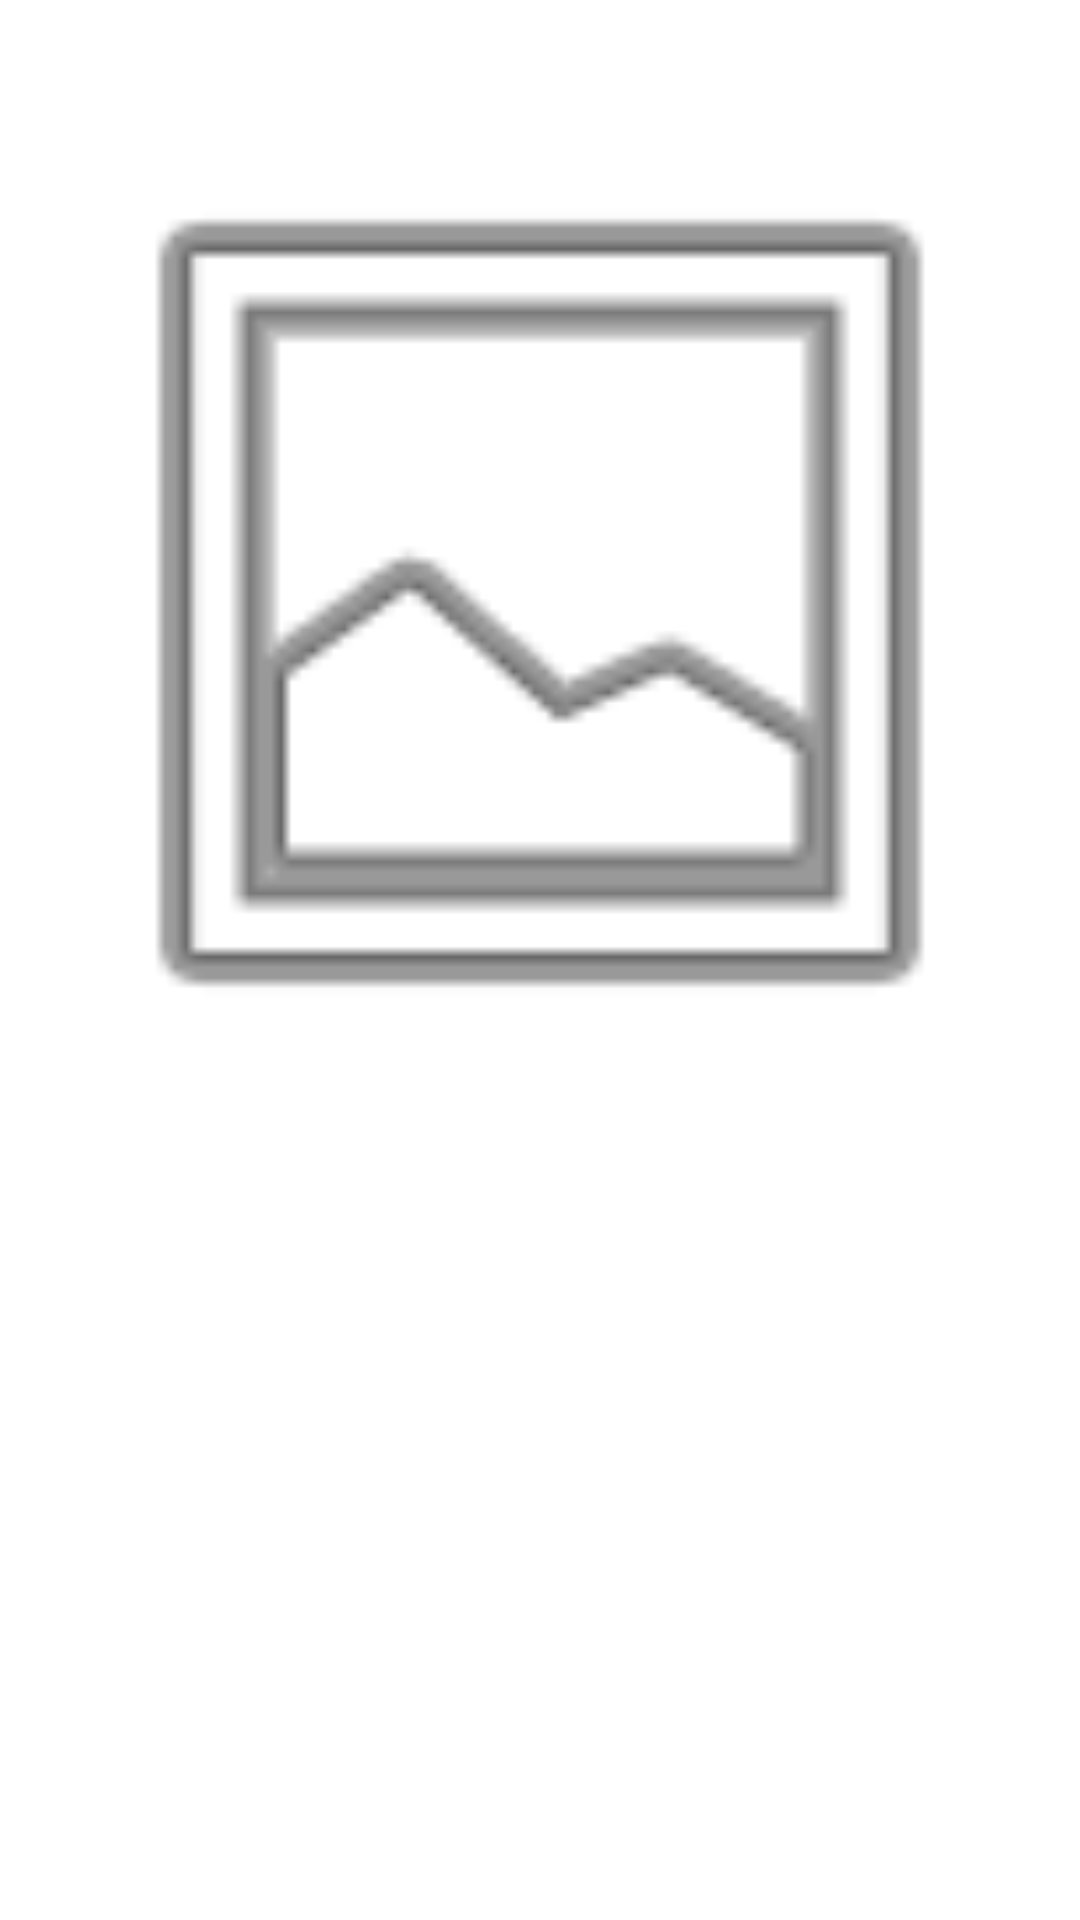

Here is an Android app screen rendered from its layout file. Give the layout XML and the strings, colors and styles it references.
<!-- AndroidManifest.xml: application theme Theme.PM1P2EJ2_4 -->
<!-- res/layout/activity_firma_digital.xml -->
<?xml version="1.0" encoding="utf-8"?>
<androidx.constraintlayout.widget.ConstraintLayout xmlns:android="http://schemas.android.com/apk/res/android"
    xmlns:app="http://schemas.android.com/apk/res-auto"
    xmlns:tools="http://schemas.android.com/tools"
    android:layout_width="match_parent"
    android:layout_height="match_parent"
    tools:context=".FirmaDigital">

    <ImageView
        android:id="@+id/imgsign"
        android:layout_width="354dp"
        android:layout_height="338dp"
        android:layout_marginTop="32dp"
        app:layout_constraintEnd_toEndOf="parent"
        app:layout_constraintHorizontal_bias="0.491"
        app:layout_constraintStart_toStartOf="parent"
        app:layout_constraintTop_toTopOf="parent"
        app:srcCompat="@android:drawable/ic_menu_gallery" />
</androidx.constraintlayout.widget.ConstraintLayout>
<!-- resources referenced by this layout -->
<resources>
  <style name="Theme.PM1P2EJ2_4" parent="Theme.MaterialComponents.DayNight.DarkActionBar">
          
          <item name="colorPrimary">@color/purple_500</item>
          <item name="colorPrimaryVariant">@color/purple_700</item>
          <item name="colorOnPrimary">@color/white</item>
          
          <item name="colorSecondary">@color/teal_200</item>
          <item name="colorSecondaryVariant">@color/teal_700</item>
          <item name="colorOnSecondary">@color/black</item>
          
          <item name="android:statusBarColor">?attr/colorPrimaryVariant</item>
          
      </style>
  <!-- not gathered from this repository: default colours our renderer supplied (Android Studio template values) -->
  <color name="purple_500">#FF6200EE</color>
  <color name="purple_700">#FF3700B3</color>
  <color name="teal_200">#FF03DAC5</color>
  <color name="teal_700">#FF018786</color>
  <color name="black">#FF000000</color>
  <color name="white">#FFFFFFFF</color>
</resources>
